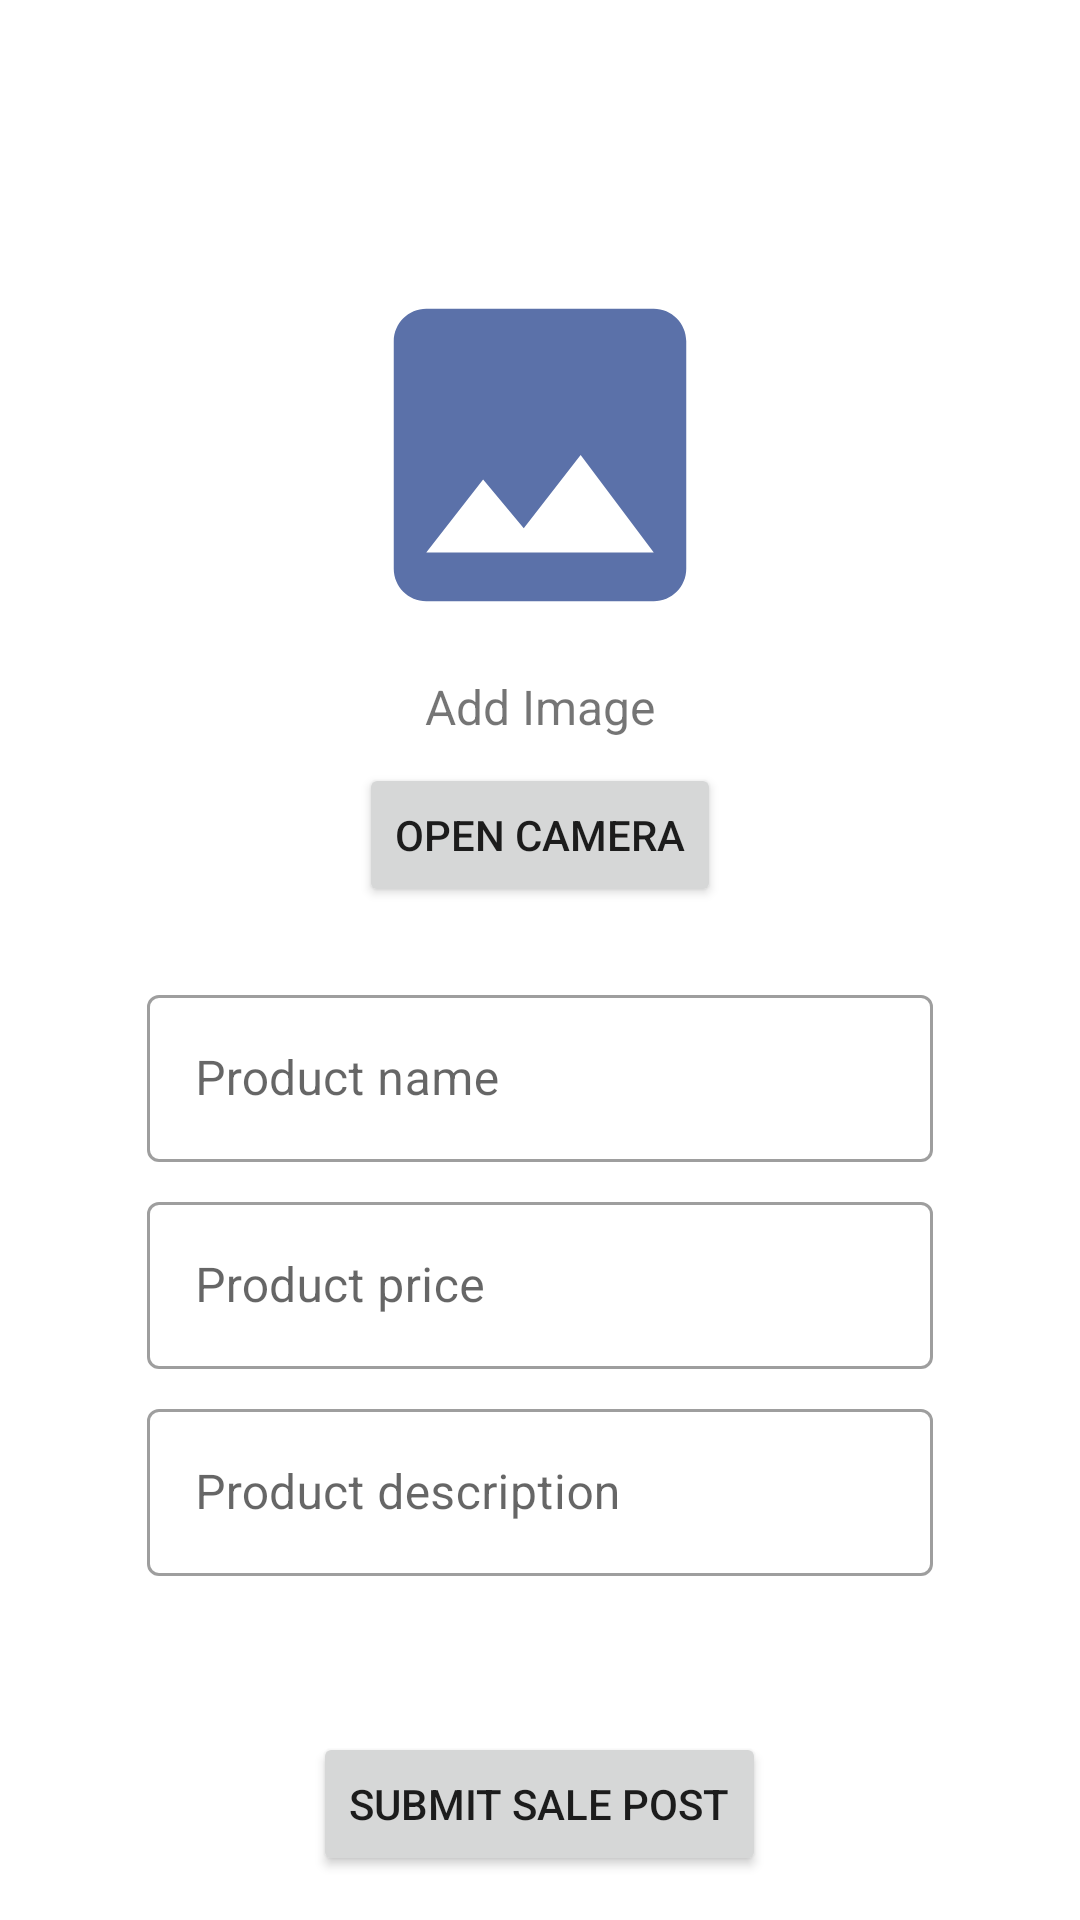

Android layout source for this screen:
<!-- AndroidManifest.xml: application theme Theme.Zulo -->
<!-- res/layout/fragment_dashboard_new_item.xml -->
<?xml version="1.0" encoding="utf-8"?>
<LinearLayout xmlns:android="http://schemas.android.com/apk/res/android"
    xmlns:tools="http://schemas.android.com/tools"
    android:layout_width="match_parent"
    android:layout_height="wrap_content"
    xmlns:app="http://schemas.android.com/apk/res-auto"
    tools:context=".ui.products.EditProductFragment"
    android:gravity="center"
    android:orientation="vertical"
    android:layout_marginHorizontal="32dp">

    <ImageView
        android:id="@+id/imageiewProduct"
        android:layout_width="130dp"
        android:layout_height="130dp"
        android:layout_marginTop="72dp"
        android:scaleType="centerCrop"
        android:src="@drawable/ic_baseline_image_24" />

    <com.google.android.material.textview.MaterialTextView
        android:id="@+id/tv_choose_image"
        android:layout_width="match_parent"
        android:layout_height="wrap_content"
        android:layout_marginTop="8dp"
        android:gravity="center"
        android:scaleType="centerCrop"
        android:text="Add Image"
        android:textSize="16sp" />

    <Button
        android:id="@+id/btnOpenCamera"
        android:layout_width="wrap_content"
        android:layout_height="wrap_content"
        android:layout_marginTop="8dp"
        android:text="Open Camera"
        app:icon="@drawable/ic_baseline_photo_camera_24"
        app:layout_constraintStart_toStartOf="parent"
        app:layout_constraintTop_toBottomOf="@+id/et_product_desc_layout" />


    <com.google.android.material.textfield.TextInputLayout
        android:id="@+id/et_product_name_layout"
        style="@style/Widget.MaterialComponents.TextInputLayout.OutlinedBox"
        android:layout_width="262dp"
        android:layout_height="wrap_content"
        android:hint="Product name"
        android:layout_marginTop="24dp"
        app:layout_constraintEnd_toEndOf="parent"
        app:layout_constraintStart_toStartOf="parent"
        app:layout_constraintTop_toBottomOf="@+id/et_product_name_layout">

        <com.google.android.material.textfield.TextInputEditText
            android:id="@+id/et_product_name"
            android:inputType="text"
            android:layout_width="match_parent"
            android:layout_height="wrap_content" />

    </com.google.android.material.textfield.TextInputLayout>



    <com.google.android.material.textfield.TextInputLayout
        android:id="@+id/et_product_price_layout"
        style="@style/Widget.MaterialComponents.TextInputLayout.OutlinedBox"
        android:layout_width="262dp"
        android:layout_height="wrap_content"
        android:hint="Product price"
        android:layout_marginTop="8dp"
        app:layout_constraintEnd_toEndOf="parent"
        app:layout_constraintStart_toStartOf="parent"
        app:layout_constraintTop_toBottomOf="@+id/et_product_name_layout">

        <com.google.android.material.textfield.TextInputEditText
            android:id="@+id/et_product_price"
            android:inputType="numberDecimal"
            android:layout_width="match_parent"
            android:layout_height="wrap_content" />

    </com.google.android.material.textfield.TextInputLayout>


    <com.google.android.material.textfield.TextInputLayout
        android:id="@+id/et_product_desc_layout"
        style="@style/Widget.MaterialComponents.TextInputLayout.OutlinedBox"
        android:layout_width="262dp"
        android:layout_height="wrap_content"
        android:hint="Product description"
        android:layout_marginTop="8dp"
        app:layout_constraintEnd_toEndOf="parent"
        app:layout_constraintStart_toStartOf="parent"
        app:layout_constraintTop_toBottomOf="@+id/et_product_name_layout">

        <com.google.android.material.textfield.TextInputEditText
            android:id="@+id/et_product_desc"
            android:inputType="text"
            android:layout_width="match_parent"
            android:layout_height="wrap_content" />

    </com.google.android.material.textfield.TextInputLayout>



    <Button
        android:id="@+id/btnSubmitPost"
        android:layout_width="wrap_content"
        android:layout_height="wrap_content"
        android:layout_marginTop="52dp"
        android:text="Submit Sale Post"
        app:icon="@drawable/ic_baseline_save_24"
        app:layout_constraintEnd_toEndOf="parent"
        app:layout_constraintHorizontal_bias="0.942"
        app:layout_constraintStart_toEndOf="@+id/btnOpenCamera"
        app:layout_constraintTop_toBottomOf="@+id/et_product_desc_layout" />


</LinearLayout>
<!-- resources referenced by this layout -->
<resources>
  <!-- drawable ic_baseline_image_24 (drawable) -->
  <vector xmlns:android="http://schemas.android.com/apk/res/android"
      android:width="24dp"
      android:height="24dp"
      android:tint="#5B71A9"
      android:viewportWidth="24"
      android:viewportHeight="24">
      <path
          android:fillColor="@android:color/white"
          android:pathData="M21,19V5c0,-1.1 -0.9,-2 -2,-2H5c-1.1,0 -2,0.9 -2,2v14c0,1.1 0.9,2 2,2h14c1.1,0 2,-0.9 2,-2zM8.5,13.5l2.5,3.01L14.5,12l4.5,6H5l3.5,-4.5z" />
  </vector>
  <!-- drawable ic_baseline_photo_camera_24 (drawable) -->
  <vector xmlns:android="http://schemas.android.com/apk/res/android"
      android:width="24dp"
      android:height="24dp"
      android:tint="#5B71A9"
      android:viewportWidth="24"
      android:viewportHeight="24">
      <path
          android:fillColor="@android:color/white"
          android:pathData="M12,12m-3.2,0a3.2,3.2 0,1 1,6.4 0a3.2,3.2 0,1 1,-6.4 0" />
      <path
          android:fillColor="@android:color/white"
          android:pathData="M9,2L7.17,4L4,4c-1.1,0 -2,0.9 -2,2v12c0,1.1 0.9,2 2,2h16c1.1,0 2,-0.9 2,-2L22,6c0,-1.1 -0.9,-2 -2,-2h-3.17L15,2L9,2zM12,17c-2.76,0 -5,-2.24 -5,-5s2.24,-5 5,-5 5,2.24 5,5 -2.24,5 -5,5z" />
  </vector>
  <!-- drawable ic_baseline_save_24 (drawable) -->
  <vector xmlns:android="http://schemas.android.com/apk/res/android"
      android:width="24dp"
      android:height="24dp"
      android:tint="#5B71A9"
      android:viewportWidth="24"
      android:viewportHeight="24">
      <path
          android:fillColor="@android:color/white"
          android:pathData="M17,3L5,3c-1.11,0 -2,0.9 -2,2v14c0,1.1 0.89,2 2,2h14c1.1,0 2,-0.9 2,-2L21,7l-4,-4zM12,19c-1.66,0 -3,-1.34 -3,-3s1.34,-3 3,-3 3,1.34 3,3 -1.34,3 -3,3zM15,9L5,9L5,5h10v4z" />
  </vector>
  <style name="Theme.Zulo" parent="Theme.MaterialComponents.DayNight.DarkActionBar">
          
          <item name="colorPrimary">@color/purple_500</item>
          <item name="colorPrimaryVariant">@color/purple_700</item>
          <item name="colorOnPrimary">@color/white</item>
          
          <item name="colorSecondary">@color/teal_200</item>
          <item name="colorSecondaryVariant">@color/teal_700</item>
          <item name="colorOnSecondary">@color/black</item>
          
          <item name="android:statusBarColor" tools:targetApi="l">?attr/colorPrimaryVariant</item>
          
      </style>
  <color name="white">#FFFFFFFF</color>
  <color name="black">#FF000000</color>
  <!-- not gathered from this repository: default colours our renderer supplied (Android Studio template values) -->
  <color name="purple_500">#FF6200EE</color>
  <color name="purple_700">#FF3700B3</color>
  <color name="teal_200">#FF03DAC5</color>
  <color name="teal_700">#FF018786</color>
</resources>
